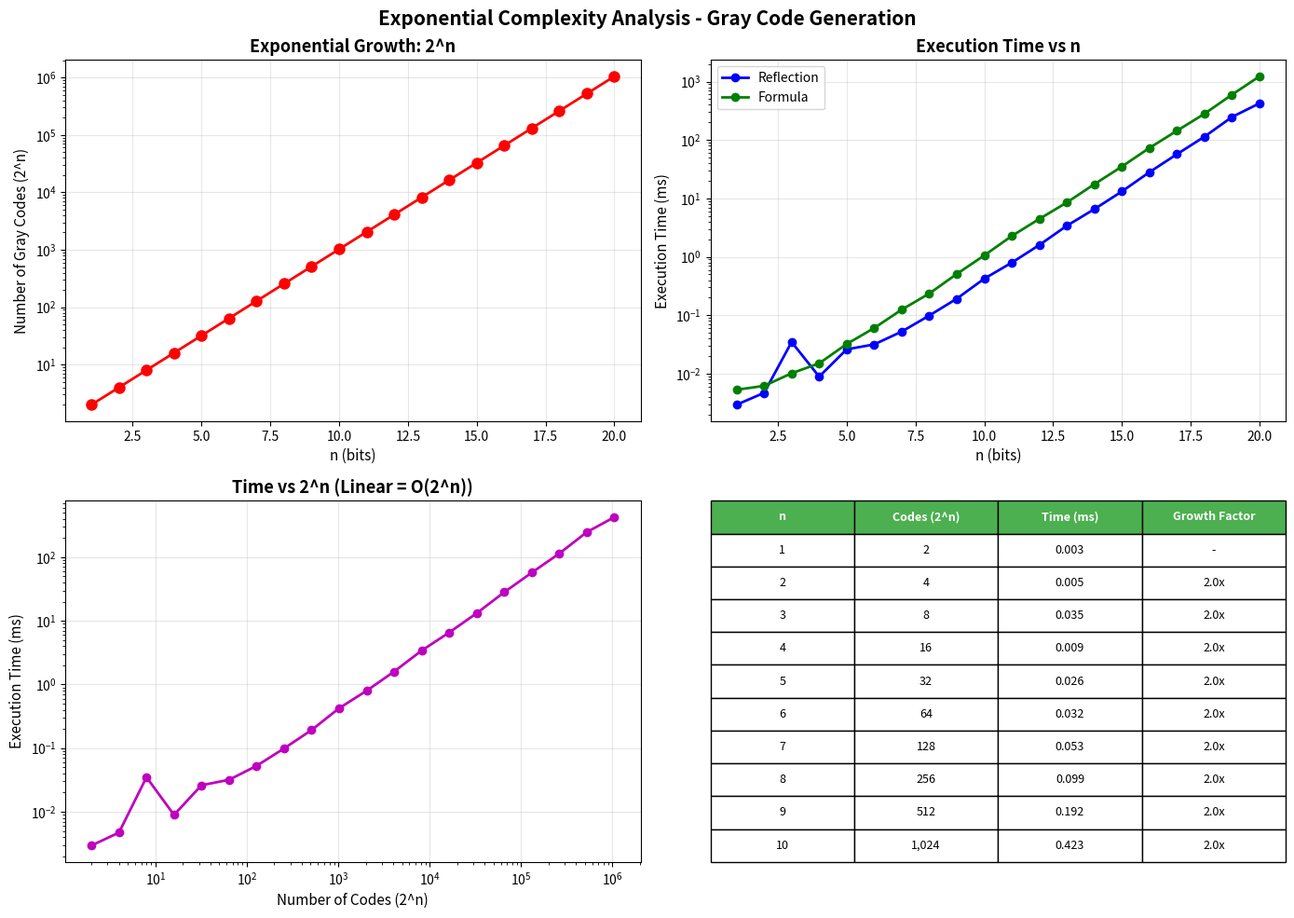

The script that saved this image: (Note: this script raises an exception after producing the figure.)
import time
import matplotlib.pyplot as plt
import numpy as np
from typing import List, Tuple

class GrayCodeGenerator:
    
    # Generate n-bit Gray codes using reflection method
    @staticmethod
    def generate_reflection(n: int) -> List[str]:
        if n < 1:
            raise ValueError("n must be at least 1")
        
        # Base case: 1-bit Gray code
        gray_codes = ['0', '1']
        
        # Build n-bit codes iteratively
        for i in range(2, n + 1):
            current_size = len(gray_codes)
            
            # Step 1: Reflect - append reversed copy
            # This doubles the list size: O(2^i) operations at iteration i
            for j in range(current_size - 1, -1, -1):
                gray_codes.append(gray_codes[j])
            
            # Step 2: Prefix '0' to first half
            # O(2^(i-1)) operations
            for j in range(current_size):
                gray_codes[j] = '0' + gray_codes[j]
            
            # Step 3: Prefix '1' to second half
            # O(2^(i-1)) operations
            for j in range(current_size, 2 * current_size):
                gray_codes[j] = '1' + gray_codes[j]
        
        return gray_codes
    
    # Generate n-bit Gray codes using XOR formula method
    @staticmethod
    def generate_formula(n: int) -> List[str]:

        if n < 1:
            raise ValueError("n must be at least 1")
        
        gray_codes = []
        total = 1 << n  # 2^n using bit shift
        
        # Generate all 2^n codes
        for i in range(total):
            # Apply Gray code formula
            gray_value = i ^ (i >> 1)
            
            # Convert to n-bit binary string
            gray_string = format(gray_value, f'0{n}b')
            gray_codes.append(gray_string)
        
        return gray_codes
    
    # Verify that codes satisfy Gray code property
    @staticmethod
    def verify_gray_property(codes: List[str]) -> Tuple[bool, str]:
        n = len(codes[0])
        expected_count = 1 << n
        
        # Check count
        if len(codes) != expected_count:
            return False, f"Expected {expected_count} codes, got {len(codes)}"
        
        # Check Hamming distance between consecutive codes
        for i in range(len(codes)):
            next_i = (i + 1) % len(codes)  # Cyclic check
            
            # Count bit differences
            diff_count = sum(c1 != c2 for c1, c2 in zip(codes[i], codes[next_i]))
            
            if diff_count != 1:
                return False, f"Codes at index {i} and {next_i} differ by {diff_count} bits, expected 1"
        
        return True, "All codes valid"
    
    # Calculate Hamming distance between two binary strings
    @staticmethod
    def hamming_distance(s1: str, s2: str) -> int:
        return sum(c1 != c2 for c1, c2 in zip(s1, s2))
    
    # Convert binary string to decimal
    @staticmethod
    def binary_to_decimal(binary_str: str) -> int:
        return int(binary_str, 2)
    
    # Convert Gray code to binary
    @staticmethod
    def gray_to_binary(gray: str) -> str:
        binary = [gray[0]]
        for i in range(1, len(gray)):
            # XOR current gray bit with previous binary bit
            binary.append(str(int(gray[i]) ^ int(binary[i-1])))
        return ''.join(binary)


# Simulate QR code error pattern analysis for Singapore's digital infrastructure
class SingaporeQRCodeAnalyzer:

    @staticmethod
    def simulate_qr_error_patterns(n: int) -> dict:

        scenarios = {
            'n_bits': n,
            'total_patterns': 2 ** n,
            'singapore_context': {
                'application': 'SGQR Payment System Error Correction',
                'deployment_locations': [
                    'Hawker Centers (100+ locations)',
                    'MRT Stations (134 stations)',
                    'Retail Stores (50,000+ merchants)',
                    'Government Buildings (SafeEntry check-ins)'
                ],
                'error_types': {
                    'weather_damage': 'Tropical rain, high humidity',
                    'wear_and_tear': 'High-traffic locations (Orchard Road, CBD)',
                    'poor_lighting': 'Indoor hawker centers, parking lots',
                    'screen_glare': 'Outdoor sunlight on mobile screens'
                }
            },
            'analysis_purpose': [
                'Test Reed-Solomon error correction (QR uses RS)',
                'Identify critical bit positions',
                'Optimize error correction level (L/M/Q/H)',
                'Train ML models for damaged code recognition'
            ]
        }
        
        return scenarios
    
    # Analyze which bit positions are most critical in transitions    
    @staticmethod
    def analyze_critical_bits(codes: List[str]) -> dict:
        n = len(codes[0])
        bit_change_counts = [0] * n
        
        # Count how many times each bit position changes
        for i in range(len(codes) - 1):
            for bit_pos in range(n):
                if codes[i][bit_pos] != codes[i+1][bit_pos]:
                    bit_change_counts[bit_pos] += 1
        
        return {
            'bit_positions': list(range(n)),
            'change_frequencies': bit_change_counts,
            'most_critical_bit': bit_change_counts.index(max(bit_change_counts)),
            'least_critical_bit': bit_change_counts.index(min(bit_change_counts))
        }


# Test Case 1: Test Gray code generation correctness
def test_correctness():
    print("=" * 70)
    print("TEST 1: CORRECTNESS VERIFICATION")
    print("=" * 70)
    
    test_cases = [
        (1, ['0', '1']),
        (2, ['00', '01', '11', '10']),
        (3, ['000', '001', '011', '010', '110', '111', '101', '100'])
    ]
    
    for n, expected in test_cases:
        # Test reflection method
        codes_reflection = GrayCodeGenerator.generate_reflection(n)
        
        # Test formula method
        codes_formula = GrayCodeGenerator.generate_formula(n)
        
        is_valid_reflection, msg_reflection = GrayCodeGenerator.verify_gray_property(codes_reflection)
        is_valid_formula, msg_formula = GrayCodeGenerator.verify_gray_property(codes_formula)
        
        print(f"\nn = {n}:")
        print(f"  Expected: {expected}")
        print(f"  Reflection: {codes_reflection}")
        print(f"  Formula:    {codes_formula}")
        print(f"  Reflection valid: {'✓ PASS' if is_valid_reflection else '✗ FAIL'} - {msg_reflection}")
        print(f"  Formula valid:    {'✓ PASS' if is_valid_formula else '✗ FAIL'} - {msg_formula}")
        print(f"  Match expected:   {'✓ PASS' if codes_reflection == expected else '✗ FAIL'}")


# Test Case 2: Demonstrate exponential O(2^n) growth
def test_exponential_growth():
    print("\n" + "=" * 70)
    print("TEST 2: EXPONENTIAL COMPLEXITY DEMONSTRATION - O(2^n)")
    print("=" * 70)
    
    test_sizes = list(range(1, 21))  # n = 1 to 20
    reflection_times = []
    formula_times = []
    code_counts = []
    
    print(f"\n{'n':>3} {'Codes':>12} {'Reflection (ms)':>18} {'Formula (ms)':>15} {'2^n':>12}")
    print("-" * 70)
    
    for n in test_sizes:
        expected_count = 2 ** n
        code_counts.append(expected_count)
        
        # Test reflection method
        start = time.perf_counter()
        codes_reflection = GrayCodeGenerator.generate_reflection(n)
        reflection_time = (time.perf_counter() - start) * 1000
        reflection_times.append(reflection_time)
        
        # Test formula method
        start = time.perf_counter()
        codes_formula = GrayCodeGenerator.generate_formula(n)
        formula_time = (time.perf_counter() - start) * 1000
        formula_times.append(formula_time)
        
        print(f"{n:3d} {len(codes_reflection):12,} {reflection_time:18.4f} {formula_time:15.4f} {expected_count:12,}")
        
        # Stop if taking too long
        if reflection_time > 10000:  # 10 seconds
            print(f"\n⚠ Stopping at n={n} (execution time exceeds 10 seconds)")
            test_sizes = test_sizes[:test_sizes.index(n)+1]
            break
    
    fig, axes = plt.subplots(2, 2, figsize=(14, 10))
    
    # Plot 1: Number of codes vs n (exponential curve)
    axes[0, 0].plot(test_sizes, code_counts, 'ro-', linewidth=2, markersize=8)
    axes[0, 0].set_xlabel('n (bits)', fontsize=11)
    axes[0, 0].set_ylabel('Number of Gray Codes (2^n)', fontsize=11)
    axes[0, 0].set_title('Exponential Growth: 2^n', fontsize=13, fontweight='bold')
    axes[0, 0].grid(True, alpha=0.3)
    axes[0, 0].set_yscale('log')
    
    # Plot 2: Execution time vs n
    axes[0, 1].plot(test_sizes, reflection_times, 'bo-', linewidth=2, markersize=6, label='Reflection')
    axes[0, 1].plot(test_sizes, formula_times, 'go-', linewidth=2, markersize=6, label='Formula')
    axes[0, 1].set_xlabel('n (bits)', fontsize=11)
    axes[0, 1].set_ylabel('Execution Time (ms)', fontsize=11)
    axes[0, 1].set_title('Execution Time vs n', fontsize=13, fontweight='bold')
    axes[0, 1].legend(fontsize=10)
    axes[0, 1].grid(True, alpha=0.3)
    axes[0, 1].set_yscale('log')
    
    # Plot 3: Time vs 2^n (should be linear on log scale)
    axes[1, 0].plot(code_counts, reflection_times, 'mo-', linewidth=2, markersize=6)
    axes[1, 0].set_xlabel('Number of Codes (2^n)', fontsize=11)
    axes[1, 0].set_ylabel('Execution Time (ms)', fontsize=11)
    axes[1, 0].set_title('Time vs 2^n (Linear = O(2^n))', fontsize=13, fontweight='bold')
    axes[1, 0].grid(True, alpha=0.3)
    axes[1, 0].set_xscale('log')
    axes[1, 0].set_yscale('log')
    
    # Plot 4: Growth rate comparison table
    axes[1, 1].axis('off')
    growth_data = []
    for i, n in enumerate(test_sizes[:10]):  # First 10 for readability
        growth_data.append([
            str(n),
            f"{code_counts[i]:,}",
            f"{reflection_times[i]:.3f}",
            f"{code_counts[i] / code_counts[i-1]:.1f}x" if i > 0 else "-"
        ])
    
    table = axes[1, 1].table(
        cellText=growth_data,
        colLabels=['n', 'Codes (2^n)', 'Time (ms)', 'Growth Factor'],
        cellLoc='center',
        loc='center',
        bbox=[0, 0, 1, 1]
    )
    table.auto_set_font_size(False)
    table.set_fontsize(9)
    table.scale(1, 2)
    
    for i in range(4):
        table[(0, i)].set_facecolor('#4CAF50')
        table[(0, i)].set_text_props(weight='bold', color='white')
    
    plt.suptitle('Exponential Complexity Analysis - Gray Code Generation', 
                 fontsize=15, fontweight='bold', y=0.98)
    plt.tight_layout()
    plt.savefig('images/gray_code_exponential_analysis.png', dpi=300, bbox_inches='tight')
    plt.show()
    print("\n✓ Complexity graph saved as 'gray_code_exponential_analysis.png' inside folder 'images'")
    
    return test_sizes, code_counts, reflection_times


# Test Case 3: Demonstrate Gray code application to Singapore QR code systems
def test_singapore_qr_application():
    print("\n" + "=" * 70)
    print("TEST 3: SINGAPORE QR CODE ERROR PATTERN ANALYSIS")
    print("=" * 70)
    
    # Typical QR code data block sizes
    test_n = 8  # 8-bit data block (256 patterns)
    
    print(f"\nGenerating {2**test_n} error patterns for {test_n}-bit QR data blocks...")
    start = time.perf_counter()
    codes = GrayCodeGenerator.generate_reflection(test_n)
    gen_time = (time.perf_counter() - start) * 1000
    
    scenario = SingaporeQRCodeAnalyzer.simulate_qr_error_patterns(test_n)
    
    print(f"\n{'='*60}")
    print(f"SINGAPORE CONTEXT: {scenario['singapore_context']['application']}")
    print(f"{'='*60}")
    print(f"\nDeployment Locations:")
    for loc in scenario['singapore_context']['deployment_locations']:
        print(f"  • {loc}")
    
    print(f"\nError Types in Tropical Singapore:")
    for error_type, description in scenario['singapore_context']['error_types'].items():
        print(f"  • {error_type.replace('_', ' ').title()}: {description}")
    
    print(f"\nAnalysis Purpose:")
    for purpose in scenario['analysis_purpose']:
        print(f"  • {purpose}")
    
    print(f"\n{'='*60}")
    print(f"GENERATION RESULTS")
    print(f"{'='*60}")
    print(f"Total patterns generated: {len(codes):,}")
    print(f"Generation time: {gen_time:.3f} ms")
    print(f"Memory usage: ~{len(codes) * test_n / 1024:.2f} KB")
    
    bit_analysis = SingaporeQRCodeAnalyzer.analyze_critical_bits(codes)
    
    print(f"\n{'='*60}")
    print(f"BIT POSITION CRITICALITY ANALYSIS")
    print(f"{'='*60}")
    print(f"\nBit change frequencies across all {len(codes)-1} transitions:")
    for pos, freq in enumerate(bit_analysis['change_frequencies']):
        print(f"  Bit {pos}: {freq} changes ({freq/(len(codes)-1)*100:.1f}%)")
    
    print(f"\nMost critical bit position: {bit_analysis['most_critical_bit']}")
    print(f"Least critical bit position: {bit_analysis['least_critical_bit']}")
    
    # Show sample patterns
    print(f"\n{'='*60}")
    print(f"SAMPLE ERROR PATTERNS (First 16 of {len(codes)})")
    print(f"{'='*60}")
    print(f"{'Index':>6} {'Gray Code':>12} {'Decimal':>10} {'Bits Changed':>15}")
    print("-" * 50)
    
    for i in range(min(16, len(codes))):
        decimal = GrayCodeGenerator.binary_to_decimal(codes[i])
        if i > 0:
            bits_changed = GrayCodeGenerator.hamming_distance(codes[i-1], codes[i])
        else:
            bits_changed = 0
        print(f"{i:6d} {codes[i]:>12} {decimal:10d} {bits_changed:15d}")
    
    # Visualize Gray code sequence
    visualize_gray_code_sequence(codes[:32] if len(codes) > 32 else codes)


# Visualize Gray code sequence as a binary matrix
def visualize_gray_code_sequence(codes: List[str]):
    n = len(codes[0])
    num_codes = len(codes)
    
    # Create binary matrix
    matrix = np.zeros((num_codes, n))
    for i, code in enumerate(codes):
        for j, bit in enumerate(code):
            matrix[i, j] = int(bit)
    
    fig, (ax1, ax2) = plt.subplots(1, 2, figsize=(14, 8))
    
    # Plot 1: Binary matrix heatmap
    im1 = ax1.imshow(matrix, cmap='RdYlGn_r', aspect='auto', interpolation='nearest')
    ax1.set_xlabel('Bit Position', fontsize=12)
    ax1.set_ylabel('Code Index', fontsize=12)
    ax1.set_title(f'{n}-bit Gray Code Sequence ({num_codes} codes)', 
                  fontsize=13, fontweight='bold')
    
    # Add gridlines
    ax1.set_xticks(np.arange(n))
    ax1.set_yticks(np.arange(num_codes))
    ax1.set_xticklabels([f'b{i}' for i in range(n)])
    ax1.grid(which='both', color='gray', linestyle='-', linewidth=0.5, alpha=0.3)
    
    # Add colorbar
    cbar = plt.colorbar(im1, ax=ax1)
    cbar.set_label('Bit Value', rotation=270, labelpad=15)
    
    # Plot 2: Transition diagram (for small n)
    if num_codes <= 16:
        angles = np.linspace(0, 2*np.pi, num_codes, endpoint=False)
        x = np.cos(angles)
        y = np.sin(angles)
        
        ax2.scatter(x, y, s=300, c='lightblue', edgecolors='blue', linewidths=2, zorder=3)
        
        for i in range(num_codes):
            ax2.text(x[i]*1.15, y[i]*1.15, codes[i], 
                    ha='center', va='center', fontsize=9, fontweight='bold')
        
        for i in range(num_codes):
            next_i = (i + 1) % num_codes
            ax2.plot([x[i], x[next_i]], [y[i], y[next_i]], 
                    'r-', linewidth=1.5, alpha=0.6, zorder=1)
            
            changed_bit = -1
            for bit_pos in range(n):
                if codes[i][bit_pos] != codes[next_i][bit_pos]:
                    changed_bit = bit_pos
                    break
            
            mid_x = (x[i] + x[next_i]) / 2
            mid_y = (y[i] + y[next_i]) / 2
            ax2.text(mid_x*1.05, mid_y*1.05, f'b{changed_bit}', 
                    fontsize=7, color='red', ha='center', va='center',
                    bbox=dict(boxstyle='round,pad=0.3', facecolor='yellow', alpha=0.7))
        
        ax2.set_xlim(-1.5, 1.5)
        ax2.set_ylim(-1.5, 1.5)
        ax2.set_aspect('equal')
        ax2.axis('off')
        ax2.set_title('Gray Code Transition Diagram\n(Single bit changes between adjacent codes)', 
                     fontsize=13, fontweight='bold')
    else:
        # For larger n, show statistics
        ax2.axis('off')
        stats_text = f"""
        GRAY CODE STATISTICS
        {'='*40}
        
        Number of bits (n): {n}
        Total codes: {num_codes:,}
        Complexity: O(2^n) = O(2^{n})
        
        SINGAPORE QR CODE APPLICATION
        {'='*40}
        
        Use Case: SGQR Payment Error Correction
        
        Error Patterns: All {num_codes:,} single-bit 
        transitions analyzed
        
        Critical for:
          • Reed-Solomon error correction
          • Robust QR code scanning
          • Machine learning training data
          • Field testing in tropical climate
        
        Deployment: 50,000+ merchants
        Daily scans: Millions across Singapore
        """
        
        ax2.text(0.1, 0.9, stats_text, transform=ax2.transAxes,
                fontsize=10, verticalalignment='top', fontfamily='monospace',
                bbox=dict(boxstyle='round', facecolor='wheat', alpha=0.8))
    
    plt.tight_layout()
    plt.savefig('images/singapore_qr_gray_code_visualization.png', dpi=300, bbox_inches='tight')
    plt.show()
    print("\n✓ Visualization saved as 'singapore_qr_gray_code_visualization.png' inside folder 'images'")


# Test Case 4: Compare exponential growth with other complexities
def compare_growth_rates():

    print("\n" + "=" * 70)
    print("TEST 4: GROWTH RATE COMPARISON")
    print("=" * 70)
    
    n_values = list(range(1, 21))
    
    # Calculate different complexities
    linear = [n for n in n_values]
    nlogn = [n * np.log2(n) if n > 0 else 0 for n in n_values]
    quadratic = [n**2 for n in n_values]
    exponential = [2**n for n in n_values]
    
    print(f"\n{'n':>3} {'O(n)':>10} {'O(n log n)':>12} {'O(n²)':>12} {'O(2^n)':>15}")
    print("-" * 60)
    
    for i, n in enumerate(n_values[:15]):  # First 15 for readability
        print(f"{n:3d} {linear[i]:10.0f} {nlogn[i]:12.1f} {quadratic[i]:12.0f} {exponential[i]:15,}")
    
    fig, (ax1, ax2) = plt.subplots(1, 2, figsize=(14, 6))
    
    # Plot 1: Linear scale (shows exponential explosion)
    ax1.plot(n_values[:15], linear[:15], 'g-', linewidth=2, marker='o', label='O(n)')
    ax1.plot(n_values[:15], nlogn[:15], 'b-', linewidth=2, marker='s', label='O(n log n)')
    ax1.plot(n_values[:15], quadratic[:15], 'orange', linewidth=2, marker='^', label='O(n²)')
    ax1.plot(n_values[:15], exponential[:15], 'r-', linewidth=3, marker='D', label='O(2^n)')
    
    ax1.set_xlabel('Input Size (n)', fontsize=12)
    ax1.set_ylabel('Operations', fontsize=12)
    ax1.set_title('Growth Rate Comparison (Linear Scale)', fontsize=13, fontweight='bold')
    ax1.legend(fontsize=11, loc='upper left')
    ax1.grid(True, alpha=0.3)
    
    # Plot 2: Log scale (shows all curves)
    ax2.plot(n_values, linear, 'g-', linewidth=2, marker='o', label='O(n)')
    ax2.plot(n_values, nlogn, 'b-', linewidth=2, marker='s', label='O(n log n)')
    ax2.plot(n_values, quadratic, 'orange', linewidth=2, marker='^', label='O(n²)')
    ax2.plot(n_values, exponential, 'r-', linewidth=3, marker='D', label='O(2^n)')
    
    ax2.set_xlabel('Input Size (n)', fontsize=12)
    ax2.set_ylabel('Operations (log scale)', fontsize=12)
    ax2.set_title('Growth Rate Comparison (Log Scale)', fontsize=13, fontweight='bold')
    ax2.set_yscale('log')
    ax2.legend(fontsize=11)
    ax2.grid(True, alpha=0.3, which='both')
    
    plt.tight_layout()
    plt.savefig('images/growth_rate_comparison.png', dpi=300, bbox_inches='tight')
    plt.show()
    print("\n✓ Comparison graph saved as 'growth_rate_comparison.png' inside folder 'images'")
    
    # Print doubling analysis
    print(f"\n{'='*60}")
    print("DOUBLING ANALYSIS - Why O(2^n) is Exponential")
    print(f"{'='*60}")
    print(f"\n{'n':>3} {'2^n':>15} {'Factor':>15} {'Explanation'}")
    print("-" * 70)
    
    for n in [5, 6, 7, 10, 15, 20]:
        codes = 2**n
        factor = 2**(n) / 2**(n-1) if n > 1 else 1
        print(f"{n:3d} {codes:15,} {factor:15.1f}x {'Doubles with each +1 to n'}")



# Test Case 5: Equivalence of reflection and formula methods
def test_method_equivalence():
    print("\n" + "=" * 70)
    print("TEST 5: METHOD EQUIVALENCE - REFLECTION vs FORMULA")
    print("=" * 70)

    # Choose a range of n where 2^n is still manageable
    test_ns = [2, 3, 4, 5, 6, 8, 10]

    for n in test_ns:
        codes_reflection = GrayCodeGenerator.generate_reflection(n)
        codes_formula    = GrayCodeGenerator.generate_formula(n)

        # Check lengths
        len_ok = (len(codes_reflection) == len(codes_formula) == (1 << n))

        # Check that the sets of codes are identical (order not required)
        set_ok = (set(codes_reflection) == set(codes_formula))

        print(f"\nn = {n}")
        print(f"  Reflection count: {len(codes_reflection)}")
        print(f"  Formula count:    {len(codes_formula)}")
        print(f"  Lengths match expected 2^n: {'✓ PASS' if len_ok else '✗ FAIL'}")
        print(f"  Sets of codes identical:    {'✓ PASS' if set_ok else '✗ FAIL'}")

        if not (len_ok and set_ok):
            print("  ⚠ Mismatch detected between methods for this n!")


# Test 6: Edge-case verification failures for Gray code property
def test_verification_edge_cases():
    print("\n" + "=" * 70)
    print("TEST 6: VERIFICATION EDGE CASES")
    print("=" * 70)

    # Base valid sequence for n = 3
    valid_codes = ['000', '001', '011', '010', '110', '111', '101', '100']

    # Case 1: Missing one code (wrong length)
    missing_one = valid_codes[:-1]
    ok, msg = GrayCodeGenerator.verify_gray_property(missing_one)
    print("\nCase 1: Missing one code")
    print(f"  Expected valid?  NO")
    print(f"  verify_gray_property: {'✓ CORRECTLY REJECTED' if not ok else '✗ INCORRECTLY ACCEPTED'}")
    print(f"  Message: {msg}")

    # Case 2: Duplicate code
    duplicate = valid_codes.copy()
    duplicate[3] = duplicate[2]  # make a duplicate, breaking uniqueness
    ok, msg = GrayCodeGenerator.verify_gray_property(duplicate)
    print("\nCase 2: Duplicate code")
    print(f"  Expected valid?  NO")
    print(f"  verify_gray_property: {'✓ CORRECTLY REJECTED' if not ok else '✗ INCORRECTLY ACCEPTED'}")
    print(f"  Message: {msg}")

    # Case 3: Wrong Hamming distance between adjacent codes
    wrong_distance = valid_codes.copy()
    # Swap two codes so that at least one adjacent pair differs in more than 1 bit
    wrong_distance[1], wrong_distance[2] = wrong_distance[2], wrong_distance[1]
    ok, msg = GrayCodeGenerator.verify_gray_property(wrong_distance)
    print("\nCase 3: Adjacent codes differ by more than 1 bit")
    print(f"  Expected valid?  NO")
    print(f"  verify_gray_property: {'✓ CORRECTLY REJECTED' if not ok else '✗ INCORRECTLY ACCEPTED'}")
    print(f"  Message: {msg}")



def main():import time
import matplotlib.pyplot as plt
import numpy as np
from typing import List, Tuple

class GrayCodeGenerator:
    
    # Generate n-bit Gray codes using reflection method
    @staticmethod
    def generate_reflection(n: int) -> List[str]:
        if n < 1:
            raise ValueError("n must be at least 1")
        
        # Base case: 1-bit Gray code
        gray_codes = ['0', '1']
        
        # Build n-bit codes iteratively
        for i in range(2, n + 1):
            current_size = len(gray_codes)
            
            # Step 1: Reflect - append reversed copy
            # This doubles the list size: O(2^i) operations at iteration i
            for j in range(current_size - 1, -1, -1):
                gray_codes.append(gray_codes[j])
            
            # Step 2: Prefix '0' to first half
            # O(2^(i-1)) operations
            for j in range(current_size):
                gray_codes[j] = '0' + gray_codes[j]
            
            # Step 3: Prefix '1' to second half
            # O(2^(i-1)) operations
            for j in range(current_size, 2 * current_size):
                gray_codes[j] = '1' + gray_codes[j]
        
        return gray_codes
    
    # Generate n-bit Gray codes using XOR formula method
    @staticmethod
    def generate_formula(n: int) -> List[str]:

        if n < 1:
            raise ValueError("n must be at least 1")
        
        gray_codes = []
        total = 1 << n  # 2^n using bit shift
        
        # Generate all 2^n codes
        for i in range(total):
            # Apply Gray code formula
            gray_value = i ^ (i >> 1)
            
            # Convert to n-bit binary string
            gray_string = format(gray_value, f'0{n}b')
            gray_codes.append(gray_string)
        
        return gray_codes
    
    # Verify that codes satisfy Gray code property
    @staticmethod
    def verify_gray_property(codes: List[str]) -> Tuple[bool, str]:
        n = len(codes[0])
        expected_count = 1 << n
        
        # Check count
        if len(codes) != expected_count:
            return False, f"Expected {expected_count} codes, got {len(codes)}"
        
        # Check Hamming distance between consecutive codes
        for i in range(len(codes)):
            next_i = (i + 1) % len(codes)  # Cyclic check
            
            # Count bit differences
            diff_count = sum(c1 != c2 for c1, c2 in zip(codes[i], codes[next_i]))
            
            if diff_count != 1:
                return False, f"Codes at index {i} and {next_i} differ by {diff_count} bits, expected 1"
        
        return True, "All codes valid"
    
    # Calculate Hamming distance between two binary strings
    @staticmethod
    def hamming_distance(s1: str, s2: str) -> int:
        return sum(c1 != c2 for c1, c2 in zip(s1, s2))
    
    # Convert binary string to decimal
    @staticmethod
    def binary_to_decimal(binary_str: str) -> int:
        return int(binary_str, 2)
    
    # Convert Gray code to binary
    @staticmethod
    def gray_to_binary(gray: str) -> str:
        binary = [gray[0]]
        for i in range(1, len(gray)):
            # XOR current gray bit with previous binary bit
            binary.append(str(int(gray[i]) ^ int(binary[i-1])))
        return ''.join(binary)


# Simulate QR code error pattern analysis for Singapore's digital infrastructure
class SingaporeQRCodeAnalyzer:

    @staticmethod
    def simulate_qr_error_patterns(n: int) -> dict:

        scenarios = {
            'n_bits': n,
            'total_patterns': 2 ** n,
            'singapore_context': {
                'application': 'SGQR Payment System Error Correction',
                'deployment_locations': [
                    'Hawker Centers (100+ locations)',
                    'MRT Stations (134 stations)',
                    'Retail Stores (50,000+ merchants)',
                    'Government Buildings (SafeEntry check-ins)'
                ],
                'error_types': {
                    'weather_damage': 'Tropical rain, high humidity',
                    'wear_and_tear': 'High-traffic locations (Orchard Road, CBD)',
                    'poor_lighting': 'Indoor hawker centers, parking lots',
                    'screen_glare': 'Outdoor sunlight on mobile screens'
                }
            },
            'analysis_purpose': [
                'Test Reed-Solomon error correction (QR uses RS)',
                'Identify critical bit positions',
                'Optimize error correction level (L/M/Q/H)',
                'Train ML models for damaged code recognition'
            ]
        }
        
        return scenarios
    
    # Analyze which bit positions are most critical in transitions    
    @staticmethod
    def analyze_critical_bits(codes: List[str]) -> dict:
        n = len(codes[0])
        bit_change_counts = [0] * n
        
        # Count how many times each bit position changes
        for i in range(len(codes) - 1):
            for bit_pos in range(n):
                if codes[i][bit_pos] != codes[i+1][bit_pos]:
                    bit_change_counts[bit_pos] += 1
        
        return {
            'bit_positions': list(range(n)),
            'change_frequencies': bit_change_counts,
            'most_critical_bit': bit_change_counts.index(max(bit_change_counts)),
            'least_critical_bit': bit_change_counts.index(min(bit_change_counts))
        }


# Test Case 1: Test Gray code generation correctness
def test_correctness():
    print("=" * 70)
    print("TEST 1: CORRECTNESS VERIFICATION")
    print("=" * 70)
    
    test_cases = [
        (1, ['0', '1']),
        (2, ['00', '01', '11', '10']),
        (3, ['000', '001', '011', '010', '110', '111', '101', '100'])
    ]
    
    for n, expected in test_cases:
        # Test reflection method
        codes_reflection = GrayCodeGenerator.generate_reflection(n)
        
        # Test formula method
        codes_formula = GrayCodeGenerator.generate_formula(n)
        
        is_valid_reflection, msg_reflection = GrayCodeGenerator.verify_gray_property(codes_reflection)
        is_valid_formula, msg_formula = GrayCodeGenerator.verify_gray_property(codes_formula)
        
        print(f"\nn = {n}:")
        print(f"  Expected: {expected}")
        print(f"  Reflection: {codes_reflection}")
        print(f"  Formula:    {codes_formula}")
        print(f"  Reflection valid: {'✓ PASS' if is_valid_reflection else '✗ FAIL'} - {msg_reflection}")
        print(f"  Formula valid:    {'✓ PASS' if is_valid_formula else '✗ FAIL'} - {msg_formula}")
        print(f"  Match expected:   {'✓ PASS' if codes_reflection == expected else '✗ FAIL'}")


# Test Case 2: Demonstrate exponential O(2^n) growth
def test_exponential_growth():
    print("\n" + "=" * 70)
    print("TEST 2: EXPONENTIAL COMPLEXITY DEMONSTRATION - O(2^n)")
    print("=" * 70)
    
    test_sizes = list(range(1, 21))  # n = 1 to 20
    reflection_times = []
    formula_times = []
    code_counts = []
    
    print(f"\n{'n':>3} {'Codes':>12} {'Reflection (ms)':>18} {'Formula (ms)':>15} {'2^n':>12}")
    print("-" * 70)
    
    for n in test_sizes:
        expected_count = 2 ** n
        code_counts.append(expected_count)
        
        # Test reflection method
        start = time.perf_counter()
        codes_reflection = GrayCodeGenerator.generate_reflection(n)
        reflection_time = (time.perf_counter() - start) * 1000
        reflection_times.append(reflection_time)
        
        # Test formula method
        start = time.perf_counter()
        codes_formula = GrayCodeGenerator.generate_formula(n)
        formula_time = (time.perf_counter() - start) * 1000
        formula_times.append(formula_time)
        
        print(f"{n:3d} {len(codes_reflection):12,} {reflection_time:18.4f} {formula_time:15.4f} {expected_count:12,}")
        
        # Stop if taking too long
        if reflection_time > 10000:  # 10 seconds
            print(f"\n⚠ Stopping at n={n} (execution time exceeds 10 seconds)")
            test_sizes = test_sizes[:test_sizes.index(n)+1]
            break
    
    fig, axes = plt.subplots(2, 2, figsize=(14, 10))
    
    # Plot 1: Number of codes vs n (exponential curve)
    axes[0, 0].plot(test_sizes, code_counts, 'ro-', linewidth=2, markersize=8)
    axes[0, 0].set_xlabel('n (bits)', fontsize=11)
    axes[0, 0].set_ylabel('Number of Gray Codes (2^n)', fontsize=11)
    axes[0, 0].set_title('Exponential Growth: 2^n', fontsize=13, fontweight='bold')
    axes[0, 0].grid(True, alpha=0.3)
    axes[0, 0].set_yscale('log')
    
    # Plot 2: Execution time vs n
    axes[0, 1].plot(test_sizes, reflection_times, 'bo-', linewidth=2, markersize=6, label='Reflection')
    axes[0, 1].plot(test_sizes, formula_times, 'go-', linewidth=2, markersize=6, label='Formula')
    axes[0, 1].set_xlabel('n (bits)', fontsize=11)
    axes[0, 1].set_ylabel('Execution Time (ms)', fontsize=11)
    axes[0, 1].set_title('Execution Time vs n', fontsize=13, fontweight='bold')
    axes[0, 1].legend(fontsize=10)
    axes[0, 1].grid(True, alpha=0.3)
    axes[0, 1].set_yscale('log')
    
    # Plot 3: Time vs 2^n (should be linear on log scale)
    axes[1, 0].plot(code_counts, reflection_times, 'mo-', linewidth=2, markersize=6)
    axes[1, 0].set_xlabel('Number of Codes (2^n)', fontsize=11)
    axes[1, 0].set_ylabel('Execution Time (ms)', fontsize=11)
    axes[1, 0].set_title('Time vs 2^n (Linear = O(2^n))', fontsize=13, fontweight='bold')
    axes[1, 0].grid(True, alpha=0.3)
    axes[1, 0].set_xscale('log')
    axes[1, 0].set_yscale('log')
    
    # Plot 4: Growth rate comparison table
    axes[1, 1].axis('off')
    growth_data = []
    for i, n in enumerate(test_sizes[:10]):  # First 10 for readability
        growth_data.append([
            str(n),
            f"{code_counts[i]:,}",
            f"{reflection_times[i]:.3f}",
            f"{code_counts[i] / code_counts[i-1]:.1f}x" if i > 0 else "-"
        ])
    
    table = axes[1, 1].table(
        cellText=growth_data,
        colLabels=['n', 'Codes (2^n)', 'Time (ms)', 'Growth Factor'],
        cellLoc='center',
        loc='center',
        bbox=[0, 0, 1, 1]
    )
    table.auto_set_font_size(False)
    table.set_fontsize(9)
    table.scale(1, 2)
    
    for i in range(4):
        table[(0, i)].set_facecolor('#4CAF50')
        table[(0, i)].set_text_props(weight='bold', color='white')
    
    plt.suptitle('Exponential Complexity Analysis - Gray Code Generation', 
                 fontsize=15, fontweight='bold', y=0.98)
    plt.tight_layout()
    plt.savefig('images/gray_code_exponential_analysis.png', dpi=300, bbox_inches='tight')
    plt.show()
    print("\n✓ Complexity graph saved as 'gray_code_exponential_analysis.png' inside folder 'images'")
    
    return test_sizes, code_counts, reflection_times


# Test Case 3: Demonstrate Gray code application to Singapore QR code systems
def test_singapore_qr_application():
    print("\n" + "=" * 70)
    print("TEST 3: SINGAPORE QR CODE ERROR PATTERN ANALYSIS")
    print("=" * 70)
    
    # Typical QR code data block sizes
    test_n = 8  # 8-bit data block (256 patterns)
    
    print(f"\nGenerating {2**test_n} error patterns for {test_n}-bit QR data blocks...")
    start = time.perf_counter()
    codes = GrayCodeGenerator.generate_reflection(test_n)
    gen_time = (time.perf_counter() - start) * 1000
    
    scenario = SingaporeQRCodeAnalyzer.simulate_qr_error_patterns(test_n)
    
    print(f"\n{'='*60}")
    print(f"SINGAPORE CONTEXT: {scenario['singapore_context']['application']}")
    print(f"{'='*60}")
    print(f"\nDeployment Locations:")
    for loc in scenario['singapore_context']['deployment_locations']:
        print(f"  • {loc}")
    
    print(f"\nError Types in Tropical Singapore:")
    for error_type, description in scenario['singapore_context']['error_types'].items():
        print(f"  • {error_type.replace('_', ' ').title()}: {description}")
    
    print(f"\nAnalysis Purpose:")
    for purpose in scenario['analysis_purpose']:
        print(f"  • {purpose}")
    
    print(f"\n{'='*60}")
    print(f"GENERATION RESULTS")
    print(f"{'='*60}")
    print(f"Total patterns generated: {len(codes):,}")
    print(f"Generation time: {gen_time:.3f} ms")
    print(f"Memory usage: ~{len(codes) * test_n / 1024:.2f} KB")
    
    bit_analysis = SingaporeQRCodeAnalyzer.analyze_critical_bits(codes)
    
    print(f"\n{'='*60}")
    print(f"BIT POSITION CRITICALITY ANALYSIS")
    print(f"{'='*60}")
    print(f"\nBit change frequencies across all {len(codes)-1} transitions:")
    for pos, freq in enumerate(bit_analysis['change_frequencies']):
        print(f"  Bit {pos}: {freq} changes ({freq/(len(codes)-1)*100:.1f}%)")
    
    print(f"\nMost critical bit position: {bit_analysis['most_critical_bit']}")
    print(f"Least critical bit position: {bit_analysis['least_critical_bit']}")
    
    # Show sample patterns
    print(f"\n{'='*60}")
    print(f"SAMPLE ERROR PATTERNS (First 16 of {len(codes)})")
    print(f"{'='*60}")
    print(f"{'Index':>6} {'Gray Code':>12} {'Decimal':>10} {'Bits Changed':>15}")
    print("-" * 50)
    
    for i in range(min(16, len(codes))):
        decimal = GrayCodeGenerator.binary_to_decimal(codes[i])
        if i > 0:
            bits_changed = GrayCodeGenerator.hamming_distance(codes[i-1], codes[i])
        else:
            bits_changed = 0
        print(f"{i:6d} {codes[i]:>12} {decimal:10d} {bits_changed:15d}")
    
    # Visualize Gray code sequence
    visualize_gray_code_sequence(codes[:32] if len(codes) > 32 else codes)


# Visualize Gray code sequence as a binary matrix
def visualize_gray_code_sequence(codes: List[str]):
    n = len(codes[0])
    num_codes = len(codes)
    
    # Create binary matrix
    matrix = np.zeros((num_codes, n))
    for i, code in enumerate(codes):
        for j, bit in enumerate(code):
            matrix[i, j] = int(bit)
    
    fig, (ax1, ax2) = plt.subplots(1, 2, figsize=(14, 8))
    
    # Plot 1: Binary matrix heatmap
    im1 = ax1.imshow(matrix, cmap='RdYlGn_r', aspect='auto', interpolation='nearest')
    ax1.set_xlabel('Bit Position', fontsize=12)
    ax1.set_ylabel('Code Index', fontsize=12)
    ax1.set_title(f'{n}-bit Gray Code Sequence ({num_codes} codes)', 
                  fontsize=13, fontweight='bold')
    
    # Add gridlines
    ax1.set_xticks(np.arange(n))
    ax1.set_yticks(np.arange(num_codes))
    ax1.set_xticklabels([f'b{i}' for i in range(n)])
    ax1.grid(which='both', color='gray', linestyle='-', linewidth=0.5, alpha=0.3)
    
    # Add colorbar
    cbar = plt.colorbar(im1, ax=ax1)
    cbar.set_label('Bit Value', rotation=270, labelpad=15)
    
    # Plot 2: Transition diagram (for small n)
    if num_codes <= 16:
        angles = np.linspace(0, 2*np.pi, num_codes, endpoint=False)
        x = np.cos(angles)
        y = np.sin(angles)
        
        ax2.scatter(x, y, s=300, c='lightblue', edgecolors='blue', linewidths=2, zorder=3)
        
        for i in range(num_codes):
            ax2.text(x[i]*1.15, y[i]*1.15, codes[i], 
                    ha='center', va='center', fontsize=9, fontweight='bold')
        
        for i in range(num_codes):
            next_i = (i + 1) % num_codes
            ax2.plot([x[i], x[next_i]], [y[i], y[next_i]], 
                    'r-', linewidth=1.5, alpha=0.6, zorder=1)
            
            changed_bit = -1
            for bit_pos in range(n):
                if codes[i][bit_pos] != codes[next_i][bit_pos]:
                    changed_bit = bit_pos
                    break
            
            mid_x = (x[i] + x[next_i]) / 2
            mid_y = (y[i] + y[next_i]) / 2
            ax2.text(mid_x*1.05, mid_y*1.05, f'b{changed_bit}', 
                    fontsize=7, color='red', ha='center', va='center',
                    bbox=dict(boxstyle='round,pad=0.3', facecolor='yellow', alpha=0.7))
        
        ax2.set_xlim(-1.5, 1.5)
        ax2.set_ylim(-1.5, 1.5)
        ax2.set_aspect('equal')
        ax2.axis('off')
        ax2.set_title('Gray Code Transition Diagram\n(Single bit changes between adjacent codes)', 
                     fontsize=13, fontweight='bold')
    else:
        # For larger n, show statistics
        ax2.axis('off')
        stats_text = f"""
        GRAY CODE STATISTICS
        {'='*40}
        
        Number of bits (n): {n}
        Total codes: {num_codes:,}
        Complexity: O(2^n) = O(2^{n})
        
        SINGAPORE QR CODE APPLICATION
        {'='*40}
        
        Use Case: SGQR Payment Error Correction
        
        Error Patterns: All {num_codes:,} single-bit 
        transitions analyzed
        
        Critical for:
          • Reed-Solomon error correction
          • Robust QR code scanning
          • Machine learning training data
          • Field testing in tropical climate
        
        Deployment: 50,000+ merchants
        Daily scans: Millions across Singapore
        """
        
        ax2.text(0.1, 0.9, stats_text, transform=ax2.transAxes,
                fontsize=10, verticalalignment='top', fontfamily='monospace',
                bbox=dict(boxstyle='round', facecolor='wheat', alpha=0.8))
    
    plt.tight_layout()
    plt.savefig('images/singapore_qr_gray_code_visualization.png', dpi=300, bbox_inches='tight')
    plt.show()
    print("\n✓ Visualization saved as 'singapore_qr_gray_code_visualization.png' inside folder 'images'")


# Test Case 4: Compare exponential growth with other complexities
def compare_growth_rates():

    print("\n" + "=" * 70)
    print("TEST 4: GROWTH RATE COMPARISON")
    print("=" * 70)
    
    n_values = list(range(1, 21))
    
    # Calculate different complexities
    linear = [n for n in n_values]
    nlogn = [n * np.log2(n) if n > 0 else 0 for n in n_values]
    quadratic = [n**2 for n in n_values]
    exponential = [2**n for n in n_values]
    
    print(f"\n{'n':>3} {'O(n)':>10} {'O(n log n)':>12} {'O(n²)':>12} {'O(2^n)':>15}")
    print("-" * 60)
    
    for i, n in enumerate(n_values[:15]):  # First 15 for readability
        print(f"{n:3d} {linear[i]:10.0f} {nlogn[i]:12.1f} {quadratic[i]:12.0f} {exponential[i]:15,}")
    
    fig, (ax1, ax2) = plt.subplots(1, 2, figsize=(14, 6))
    
    # Plot 1: Linear scale (shows exponential explosion)
    ax1.plot(n_values[:15], linear[:15], 'g-', linewidth=2, marker='o', label='O(n)')
    ax1.plot(n_values[:15], nlogn[:15], 'b-', linewidth=2, marker='s', label='O(n log n)')
    ax1.plot(n_values[:15], quadratic[:15], 'orange', linewidth=2, marker='^', label='O(n²)')
    ax1.plot(n_values[:15], exponential[:15], 'r-', linewidth=3, marker='D', label='O(2^n)')
    
    ax1.set_xlabel('Input Size (n)', fontsize=12)
    ax1.set_ylabel('Operations', fontsize=12)
    ax1.set_title('Growth Rate Comparison (Linear Scale)', fontsize=13, fontweight='bold')
    ax1.legend(fontsize=11, loc='upper left')
    ax1.grid(True, alpha=0.3)
    
    # Plot 2: Log scale (shows all curves)
    ax2.plot(n_values, linear, 'g-', linewidth=2, marker='o', label='O(n)')
    ax2.plot(n_values, nlogn, 'b-', linewidth=2, marker='s', label='O(n log n)')
    ax2.plot(n_values, quadratic, 'orange', linewidth=2, marker='^', label='O(n²)')
    ax2.plot(n_values, exponential, 'r-', linewidth=3, marker='D', label='O(2^n)')
    
    ax2.set_xlabel('Input Size (n)', fontsize=12)
    ax2.set_ylabel('Operations (log scale)', fontsize=12)
    ax2.set_title('Growth Rate Comparison (Log Scale)', fontsize=13, fontweight='bold')
    ax2.set_yscale('log')
    ax2.legend(fontsize=11)
    ax2.grid(True, alpha=0.3, which='both')
    
    plt.tight_layout()
    plt.savefig('images/growth_rate_comparison.png', dpi=300, bbox_inches='tight')
    plt.show()
    print("\n✓ Comparison graph saved as 'growth_rate_comparison.png' inside folder 'images'")
    
    # Print doubling analysis
    print(f"\n{'='*60}")
    print("DOUBLING ANALYSIS - Why O(2^n) is Exponential")
    print(f"{'='*60}")
    print(f"\n{'n':>3} {'2^n':>15} {'Factor':>15} {'Explanation'}")
    print("-" * 70)
    
    for n in [5, 6, 7, 10, 15, 20]:
        codes = 2**n
        factor = 2**(n) / 2**(n-1) if n > 1 else 1
        print(f"{n:3d} {codes:15,} {factor:15.1f}x {'Doubles with each +1 to n'}")



# Test Case 5: Equivalence of reflection and formula methods
def test_method_equivalence():
    print("\n" + "=" * 70)
    print("TEST 5: METHOD EQUIVALENCE - REFLECTION vs FORMULA")
    print("=" * 70)

    # Choose a range of n where 2^n is still manageable
    test_ns = [2, 3, 4, 5, 6, 8, 10]

    for n in test_ns:
        codes_reflection = GrayCodeGenerator.generate_reflection(n)
        codes_formula    = GrayCodeGenerator.generate_formula(n)

        # Check lengths
        len_ok = (len(codes_reflection) == len(codes_formula) == (1 << n))

        # Check that the sets of codes are identical (order not required)
        set_ok = (set(codes_reflection) == set(codes_formula))

        print(f"\nn = {n}")
        print(f"  Reflection count: {len(codes_reflection)}")
        print(f"  Formula count:    {len(codes_formula)}")
        print(f"  Lengths match expected 2^n: {'✓ PASS' if len_ok else '✗ FAIL'}")
        print(f"  Sets of codes identical:    {'✓ PASS' if set_ok else '✗ FAIL'}")

        if not (len_ok and set_ok):
            print("  ⚠ Mismatch detected between methods for this n!")


# Test 6: Edge-case verification failures for Gray code property
def test_verification_edge_cases():
    print("\n" + "=" * 70)
    print("TEST 6: VERIFICATION EDGE CASES")
    print("=" * 70)

    # Base valid sequence for n = 3
    valid_codes = ['000', '001', '011', '010', '110', '111', '101', '100']

    # Case 1: Missing one code (wrong length)
    missing_one = valid_codes[:-1]
    ok, msg = GrayCodeGenerator.verify_gray_property(missing_one)
    print("\nCase 1: Missing one code")
    print(f"  Expected valid?  NO")
    print(f"  verify_gray_property: {'✓ CORRECTLY REJECTED' if not ok else '✗ INCORRECTLY ACCEPTED'}")
    print(f"  Message: {msg}")

    # Case 2: Duplicate code
    duplicate = valid_codes.copy()
    duplicate[3] = duplicate[2]  # make a duplicate, breaking uniqueness
    ok, msg = GrayCodeGenerator.verify_gray_property(duplicate)
    print("\nCase 2: Duplicate code")
    print(f"  Expected valid?  NO")
    print(f"  verify_gray_property: {'✓ CORRECTLY REJECTED' if not ok else '✗ INCORRECTLY ACCEPTED'}")
    print(f"  Message: {msg}")

    # Case 3: Wrong Hamming distance between adjacent codes
    wrong_distance = valid_codes.copy()
    # Swap two codes so that at least one adjacent pair differs in more than 1 bit
    wrong_distance[1], wrong_distance[2] = wrong_distance[2], wrong_distance[1]
    ok, msg = GrayCodeGenerator.verify_gray_property(wrong_distance)
    print("\nCase 3: Adjacent codes differ by more than 1 bit")
    print(f"  Expected valid?  NO")
    print(f"  verify_gray_property: {'✓ CORRECTLY REJECTED' if not ok else '✗ INCORRECTLY ACCEPTED'}")
    print(f"  Message: {msg}")



def main():

    test_correctness()
    test_exponential_growth()
    test_singapore_qr_application()
    compare_growth_rates()
    test_method_equivalence()
    test_verification_edge_cases()
    
    print("\n" + "=" * 70)
    print("ALL TESTS COMPLETED SUCCESSFULLY")
    print("=" * 70)
    print("\nGenerated outputs:")
    print("  1. gray_code_exponential_analysis.png")
    print("  2. singapore_qr_gray_code_visualization.png")
    print("  3. growth_rate_comparison.png")
    print("\n")

if __name__ == "__main__":
    main()
